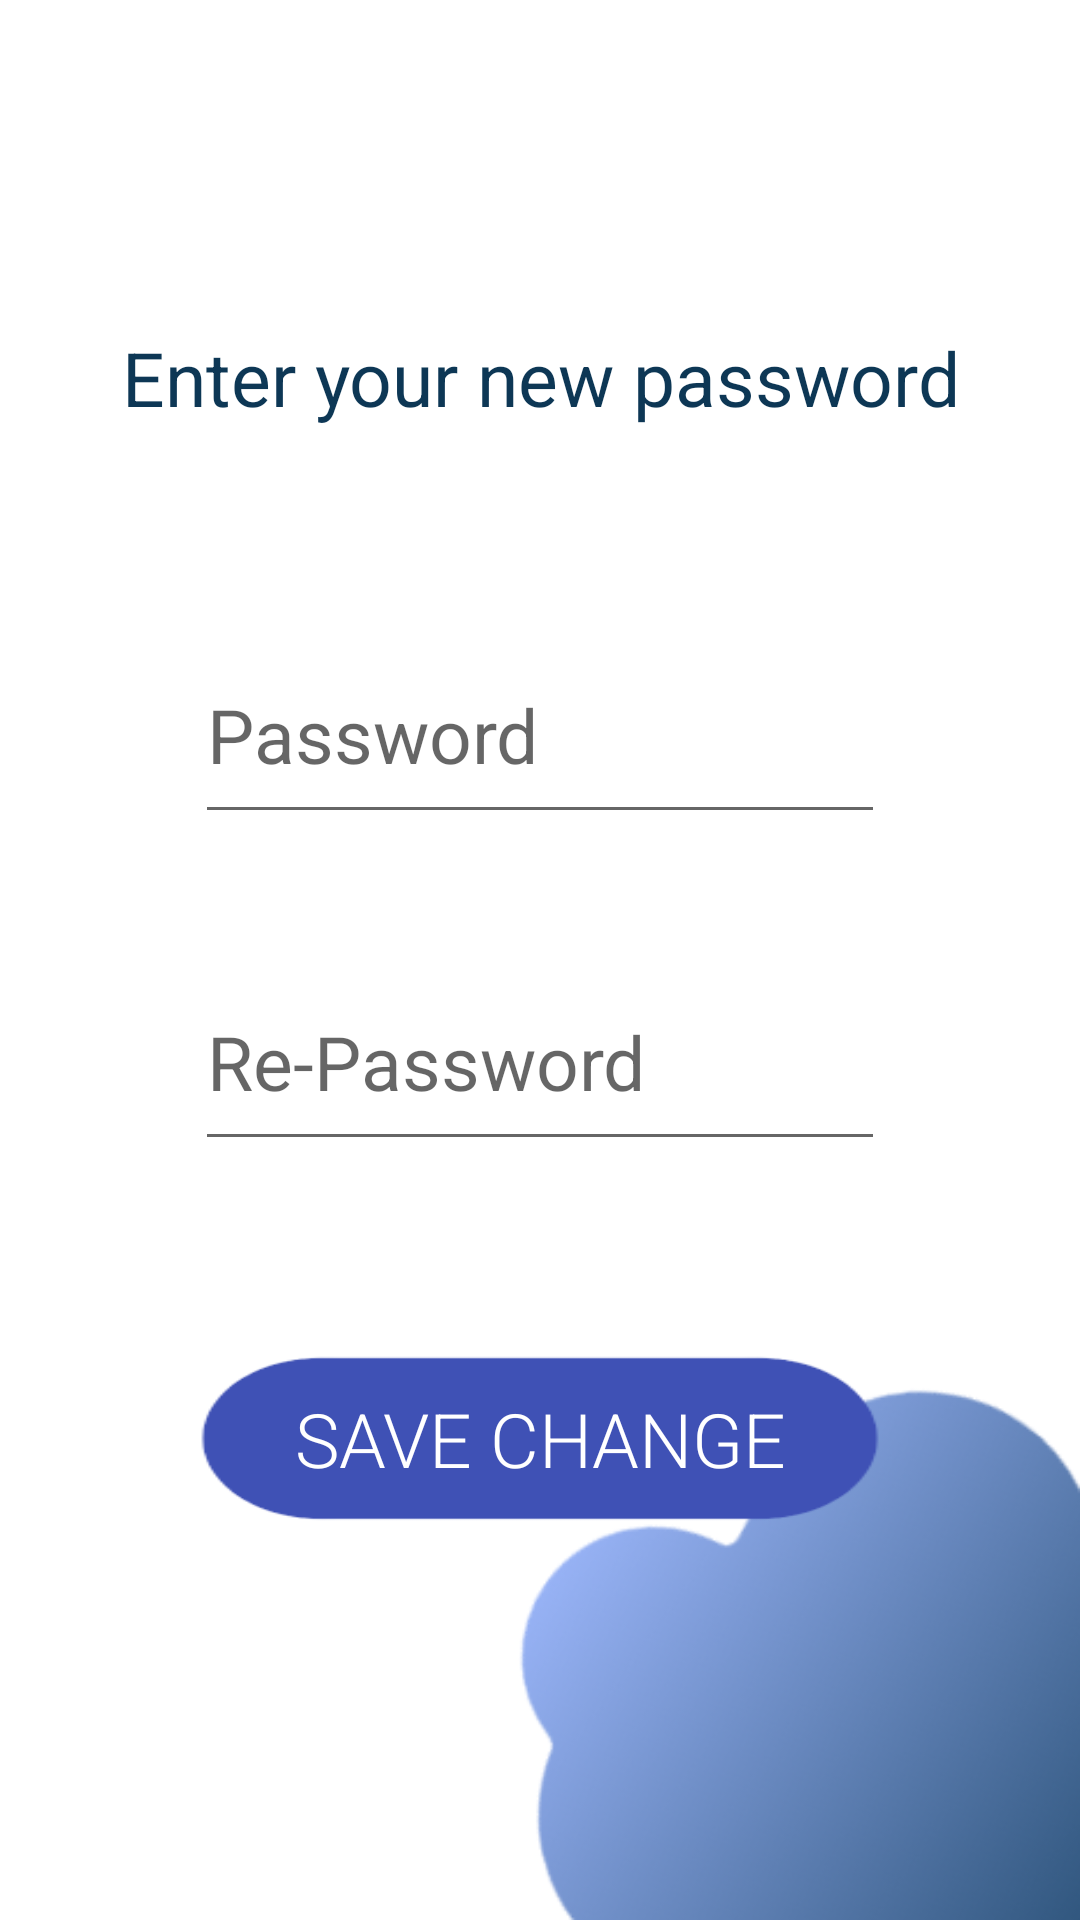

Layout XML and referenced resources for this Android screen:
<!-- AndroidManifest.xml: application theme Theme.Antitheft -->
<!-- res/layout/confirmpassword.xml -->
<?xml version="1.0" encoding="utf-8"?>
<LinearLayout xmlns:android="http://schemas.android.com/apk/res/android"
    xmlns:app="http://schemas.android.com/apk/res-auto"
    xmlns:tools="http://schemas.android.com/tools"
    android:layout_width="match_parent"
    android:layout_height="match_parent"
    android:background="@drawable/chackpass"
    android:gravity="center"
    android:orientation="vertical"
    tools:context=".ConfirmPassword">


    <TextView
        android:id="@+id/textView8"
        android:layout_width="322dp"
        android:layout_height="86dp"
        android:fontFamily="sans-serif-thin"
        android:gravity="center"
        android:text="Enter your new password"
        android:textColor="#0D3755"
        android:textSize="25sp"
        android:textStyle="bold" />

    <EditText
        android:id="@+id/pass1"
        android:layout_width="230dp"
        android:layout_height="69dp"
        android:ems="15"
        android:hint="Password"
        android:inputType="textPassword"
        android:textColor="#523B60"
        android:textSize="25sp"
        android:layout_marginTop="40dp"
        />
    <EditText
        android:id="@+id/pass2"
        android:layout_width="230dp"
        android:layout_height="69dp"
        android:ems="15"
        android:hint="Re-Password"
        android:inputType="textPassword"
        android:textColor="#523B60"
        android:textSize="25sp"
        android:layout_marginTop="40dp"
        />

    <Button
        android:id="@+id/RESET"
        android:layout_width="230dp"
        android:layout_height="105dp"
        android:layout_marginTop="40dp"
        android:layout_marginBottom="25dp"
        android:background="@drawable/shape"
        android:fontFamily="sans-serif-light"
        android:text="save change"
        android:textColor="#FFFFFF"
        android:textSize="25sp"
        android:visibility="visible"
        app:backgroundTint="#FF3F51B5"
        tools:visibility="visible" />
</LinearLayout>
<!-- resources referenced by this layout -->
<resources>
  <!-- drawable chackpass: png bitmap (drawable, 49835 bytes) -->
  <!-- drawable shape: png bitmap (drawable, 32220 bytes) -->
  <style name="Theme.Antitheft" parent="Theme.MaterialComponents.DayNight.DarkActionBar">
          
          <item name="colorPrimary">@color/white</item>
          <item name="colorPrimaryVariant">@color/purple_700</item>
          <item name="colorOnPrimary">@color/white</item>
          
          <item name="colorSecondary">@color/teal_200</item>
          <item name="colorSecondaryVariant">@color/teal_700</item>
          <item name="colorOnSecondary">@color/black</item>
          
          <item name="android:statusBarColor" tools:targetApi="l">?attr/colorPrimaryVariant</item>
          
      </style>
  <!-- not gathered from this repository: default colours our renderer supplied (Android Studio template values) -->
  <color name="purple_700">#FF3700B3</color>
  <color name="teal_200">#FF03DAC5</color>
  <color name="teal_700">#FF018786</color>
  <color name="black">#FF000000</color>
  <color name="white">#FFFFFFFF</color>
</resources>
